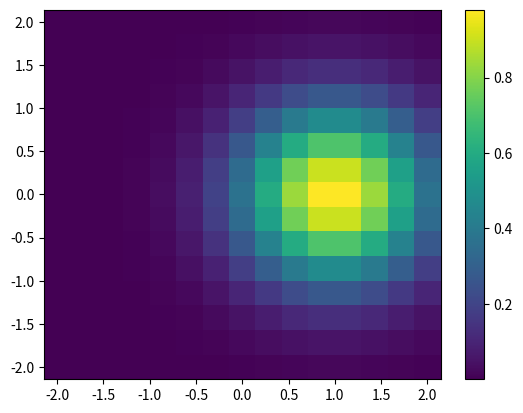

Write Python code to recreate this figure.
import numpy as np
from scipy.interpolate import UnivariateSpline
import matplotlib as mpl
mpl.use('Agg')
from matplotlib import pyplot as plt

import pylab as plt
# import numpy as np

# Sample data
side = np.linspace(-2,2,15)
X,Y = np.meshgrid(side,side)
Z = np.exp(-((X-1)**2+Y**2))

# Plot the density map using nearest-neighbor interpolation
plt.pcolormesh(X,Y,Z)
plt.colorbar()
# plt.show()
plt.savefig('heatmap_test.png')






